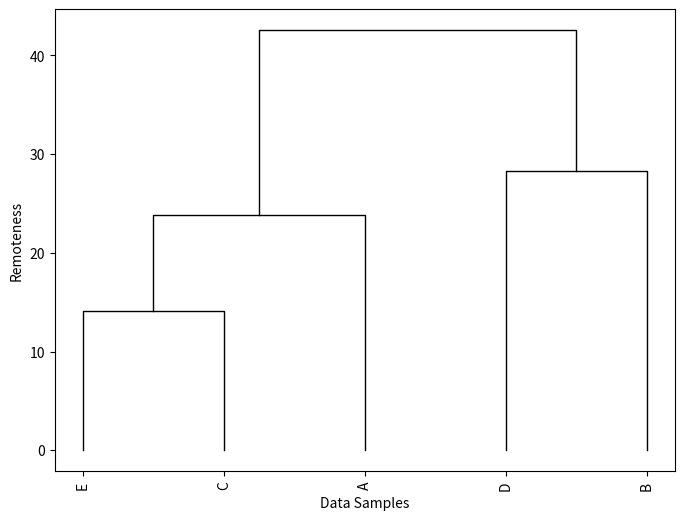

Write Python code to recreate this figure.
import numpy as np
from matplotlib import pyplot as plt

class Cluster:
    def __init__(self, cluster_id:int, remoteness:float = 0, left=None, right=None, data_list:list = None, hierarchy:int = 0, name:str = None, D = lambda x, y: np.sqrt(np.sum((x-y)**2))):
        """
        Parameters
        ----------
        cluster_id : int
            クラスターのid
        remoteness : float
            クラスター間の距離
        left : Cluster
            クラスターを二分木に見立てたときの片方のクラスターのアドレス
        right : Cluster
            もう片方のクラスターのアドレス
        data_list : list
            データ集合
        hierarchy : int
            クラスタの階層
        name : str
            クラスタの識別名（ラベル）
        D : lambda
            距離    ＊ward法の場合はユークリッド距離に限定
                    ＊その他を用いる場合はwardメソッドを変更する必要あり
                    ＊データを正規化するとcos類似度になる https://core.ac.uk/download/pdf/88093159.pdf
        """
        self.cluster_id = cluster_id
        self.remoteness = remoteness
        self.hierarchy = hierarchy
        self.left, self.right = left, right
        self.data_list = data_list
        if data_list is None and left is not None and right is not None:
            self.data_list = left.data_list + right.data_list
        self.__D = D # wardの場合はユークリッド距離が必須
        self.name = name if name is not None else str(cluster_id)

        self.dis_mat = {} # 距離を保存しないと毎回再帰することになる

        # self.mean = np.mean(self.data_list, axis=0) # TODO: 逐次計算可能
        # assert len(self.mean) == len(self.data_list[0])

        self.__num = 1
        if hierarchy > 0:
            self.__num = len(left) + len(right)
            self.mean = (len(left)*left.mean + len(left)*self.right.mean) / self.__num
        else:
            self.mean = data_list[0]
            

    def __str__(self):
        if self.hierarchy>0:
            return f"clusterid={self.name} hierarchy={self.hierarchy:3d} remoteness={self.remoteness:10.3f} left={self.left.cluster_id} right={self.right.cluster_id}  \t"
            # return f"clusterid={self.cluster_id} hierarchy={self.hierarchy:3d} remoteness={self.remoteness:10.3f} \n--left=({self.left}) \n--right=({self.right})  \t"
        else:
            return f"clusterid={self.name} hierarchy={self.hierarchy:3d} remoteness={self.remoteness:10.3f} left=None right=None  \t"
    def __repr__(self)->str: return self.__str__()


    def __sub__(self, cluster)->float: return self.D(self, cluster)

    def D(self, cluster1, cluster2)->float:
        distance = np.inf
        if cluster2.cluster_id in cluster1.dis_mat: # 計算済みの場合はメモを利用
            distance = cluster2.dis_mat[cluster1.cluster_id]
        elif cluster1.hierarchy == 0 and cluster2.hierarchy == 0: # 要素同士の場合は局所距離
            distance = self.__D(cluster1[0], cluster2[0])
        else: # 計算
            if cluster1.hierarchy < cluster2.hierarchy: # leftが高い木になるようにする
                distance = self.__ward(cluster2.left, cluster2.right, cluster1)
            else:
                distance = self.__ward(cluster1.left, cluster1.right, cluster2)
        cluster1.dis_mat[cluster2.cluster_id] = cluster2.dis_mat[cluster1.cluster_id] = distance
        return distance

    def __ward(self, a, b, c)->float:
        n_a, n_b, n_c = len(a), len(b), len(c)
        deno = n_a + n_b + n_c
        return self.__distance(self.D(a,c), self.D(b,c), self.D(a,c), (n_a+n_c)/deno, (n_b+n_c)/deno, -n_c/deno, 0)

    def __distance(self, d1:float, d2:float, d3:float, alpha1:float, alpha2:float, beta:float, gamma:float)->float:
        return alpha1*d1 + alpha2*d2 + beta*d3 + gamma * np.abs(d1-d2)

    # def hierarchy_decrement(self):
    #     if self.hierarchy > 0:
    #         self.hierarchy-= 1
    #         assert self.hierarchy >= 0, self.hierarchy
    #         if self.right is not None:
    #             self.right.hierarchy_decrement()
    #         if self.left is not None:
    #             self.left.hierarchy_decrement()

    def __len__(self)->int:
        # return len(self.data_list)
        return self.__num
    def __getitem__(self, i)->np.ndarray:
        return self.data_list[i]



class BST:
    def __init__(self, root:Cluster = None):
        self.__root = root
        self.__D = lambda x, y: np.sqrt(np.sum((x-y)**2)) # wardの場合はユークリッド距離が必須
        self.__culster_list = None

    def fit(self, data_list, name_list=None):
        if name_list is None: name_list = list(range(len(data_list)))
        assert len(data_list) == len(name_list)
        cluster_list = [Cluster(i, data_list=[d], hierarchy = 0, name = str(name_list[i]), D = self.__D) for i, d in enumerate(data_list)]
        self.__root = self.__clustering(cluster_list)

        self.__culster_list = []
        self.__get_cluster_list(self.__root)

    def __clustering(self, cluster_list:list, hierarchy:int=1)->Cluster:
        cluster:Cluster = None
        if len(cluster_list)>1:
            n_data = len(cluster_list)
            min_remoteness = np.inf
            max_id = 0
            i_, j_ = 0, 0
            for i in range(len(cluster_list)):
                if max_id < cluster_list[i].cluster_id: 
                    max_id = cluster_list[i].cluster_id # 新しいクラスタのIDを決定するために最大IDを取得
                for j in range(i):
                    remoteness = cluster_list[i]-cluster_list[j] # クラスタ間の距離を計算(__sub__)
                    if min_remoteness > remoteness:
                        min_remoteness = remoteness
                        i_, j_ = i, j
            cluster_list[i_] = Cluster( # cluster_list[i_]を新しいクラスタに更新
                cluster_id = max_id + 1, 
                remoteness = min_remoteness, 
                left = cluster_list[i_], 
                right = cluster_list[j_],
                hierarchy = hierarchy
            )
            cluster_list.pop(j_) # cluster_list[j_]は削除（クラスタを削除するわけではない）
            
            cluster = self.__clustering(cluster_list, hierarchy+1)
        else:
            cluster = cluster_list[0]
        return cluster

    # def insert(self, x:np.ndarray, name:str=None):
    #     i = self.__root.cluster_id + 1
    #     name = name if name is not None else str(i)
        
    #     cluster = Cluster(i, data_list=[x], hierarchy = 0, name = name, D = self.__D)
    #     self.__insert(cluster, self.__root)

    #     self.__culster_list = []
    #     self.__get_cluster_list(self.__root)

    # def __insert(self, x:Cluster, c:Cluster):
    #     # TODO: cがNoneになる
    #     assert c is not None
    #     remoteness = c.remoteness
    #     remoteness_c = c - x    
    #     cluster:Cluster = None
    #     if c.hierarchy == 0: # 葉を更新する場合
    #         print(c, remoteness_c)
    #         y = Cluster( # cluster_list[i_]を新しいクラスタに更新
    #             cluster_id = max_id + 1, 
    #             remoteness = min_remoteness, 
    #             left = cluster_list[i_], 
    #             right = cluster_list[j_],
    #             hierarchy = hierarchy
    #         )
    #         x.right = c.right
    #         c.right = x
    #         c.remoteness = remoteness_c
    #         c.hierarchy += 1
    #         cluster = c
    #     elif remoteness < remoteness_c: # クラスタを更新する場合
    #         print(c, remoteness_c)
    #         x.hierarchy = c.hierarchy+1
    #         c.hierarchy_decrement() # 現在のクラスタの階層を1段階下げる
    #         x.left = c
    #         x.remoteness = remoteness_c
    #         cluster = x
    #     else:
    #         if c.left - x < c.right - x:
    #             c.left =  self.__insert(x, c.left)
    #         else:
    #             c.right = self.__insert(x, c.right)
    #         c.hierarchy += 1
    #         c.remoteness = c.left - c.right
    #         cluster = c
    #     return cluster


    def __search(self, x:np.ndarray, c:Cluster)->Cluster:
        assert c is not None
        if c.hierarchy == 0:
            return c
        elif self.__D(x, c.left.mean) < self.__D(x, c.right.mean):
            cluster:Cluster = self.__search(x, c.left)
        else:
            cluster:Cluster = self.__search(x, c.right)
        return cluster
    def search(self, x)->Cluster:
        return self.__search(x, self.__root)

    def __get_cluster_list(self, c:Cluster):
        if c.hierarchy == 0:
            self.__culster_list.append(c)
        else:
            assert c.right is not None and c.left is not None, c
            self.__get_cluster_list(c.left)
            self.__get_cluster_list(c.right)

    def draw_dendrogram(self, title="", width=8, height=6):
        """
        樹形図を描画
        """
        plt.figure(figsize=(width, height))
        self.__dfs_dendrogram(self.__root, 0)
        plt.xlabel('Data Samples')
        plt.ylabel('Remoteness')
        # plt.grid()
        self.__culster_list = []
        self.__get_cluster_list(self.__root)
        plt.xticks(list(range(1, len(self)+1)), [cluster.name for cluster in self.__culster_list], rotation=90)
        plt.show()
    
    def __dfs_dendrogram(self, c:Cluster, offset:int)->float:

        if c.hierarchy == 0: 
            return offset + 1
        left, right = c.left, c.right

        x_left = self.__dfs_dendrogram(c.left, offset)
        x_right = self.__dfs_dendrogram(c.right, offset + len(left))

        x = (x_left, x_left, x_right, x_right)
        y = (left.remoteness, c.remoteness, c.remoteness, right.remoteness)
        plt.plot(x, y, c='black', linewidth=1)

        return (x_left + x_right) / 2

    def __getitem__(self, i:int)->Cluster:
        return self.__culster_list[i]

    def __len__(self)->int:
        return len(self.__culster_list)


data = [
    [70,90],
    [100,80],
    [50,90],
    [80,60],
    [40,100],
]
A = np.array([70, 90])
data = np.array(data)

bst = BST()
bst.fit(data, ["A", "B", "C", "D", "E"])
for d in data:
    print(bst.search(d).data_list)

bst.draw_dendrogram()
# bst.insert(data[2])
# bst.insert(A, "A")

# data = [
#     # [70,90],
#     [100,80],
#     [50,90],
#     [80,60],
#     [40,100],
# ]
# data = np.array(data)
# A = np.array([70, 90])

# bst = BST()
# bst.fit(data, ["B", "C", "D", "E"])

# bst.draw_dendrogram()
# # bst.insert(data[1])
# bst.insert(A, "A")
# bst.draw_dendrogram()
# print(bst.search(A).data_list)